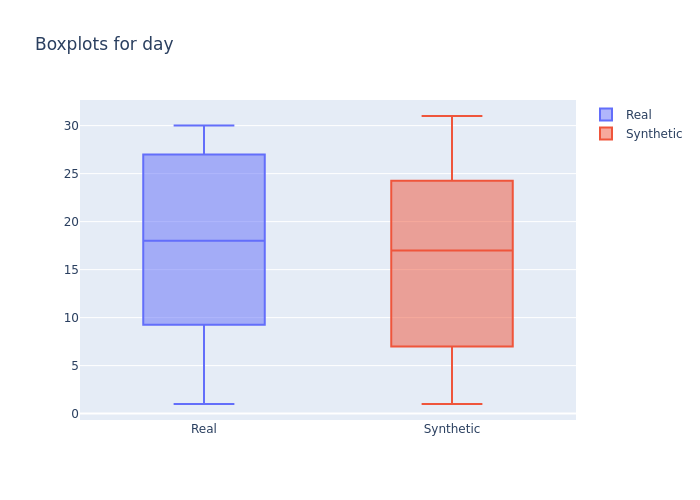

Source data for this figure (header and first rows):
min, 1st_quantile, mean, median, 3rd_quantile, max
1.0, 12.0, 17.75, 18.0, 26.0, 30.0
1.0, 9.0, 15.77, 17.0, 22.0, 31.0
